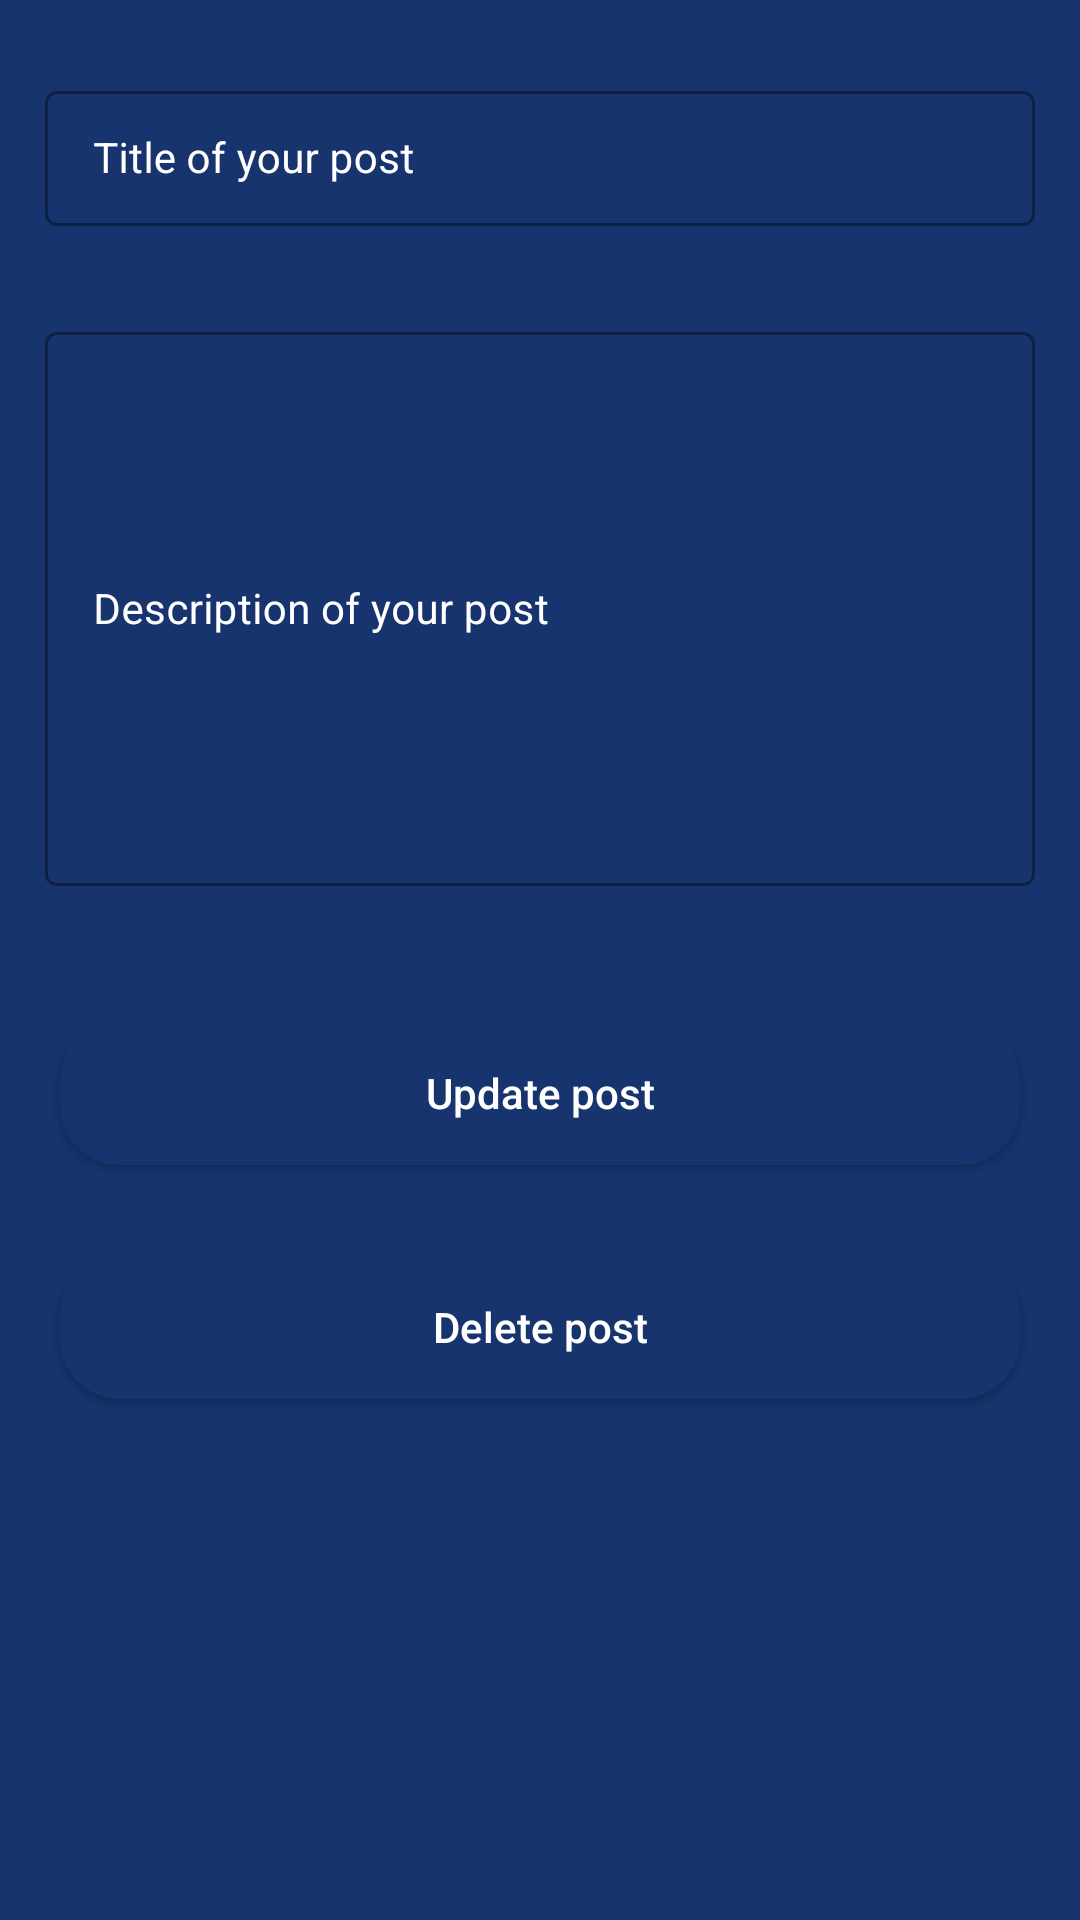

Layout XML and referenced resources for this Android screen:
<!-- AndroidManifest.xml: application theme Theme.ZeneBlog -->
<!-- res/layout/activity_edit_post.xml -->
<?xml version="1.0" encoding="utf-8"?>
<ScrollView xmlns:android="http://schemas.android.com/apk/res/android"
    xmlns:app="http://schemas.android.com/apk/res-auto"
    xmlns:tools="http://schemas.android.com/tools"
    android:layout_width="match_parent"
    android:layout_height="match_parent"
    android:background="@color/customshade1"
    tools:context=".EditPostActivity">
    <RelativeLayout
        android:layout_width="match_parent"
        android:layout_height="wrap_content">
    <LinearLayout
        android:layout_width="match_parent"
        android:layout_height="wrap_content"
        android:orientation="vertical"
        >
        <com.google.android.material.textfield.TextInputLayout
            android:layout_width="match_parent"
            android:layout_height="wrap_content"
            android:layout_marginTop="20dp"
            android:layout_marginStart="10dp"
            android:layout_marginEnd="10dp"
            android:hint="Title of your post"
            style="@style/TextInputLayout"
            android:padding="5dp"
            android:textColorHint="@color/white"
            app:hintTextColor="@color/white"
            >
            <com.google.android.material.textfield.TextInputEditText
                android:layout_width="match_parent"
                android:layout_height="wrap_content"
                android:id="@+id/idEditPostName"
                android:importantForAutofill="no"
                android:inputType="text"
                android:textColor="@color/white"
                android:textColorHint="@color/white"
                android:textSize="14sp">

            </com.google.android.material.textfield.TextInputEditText>
        </com.google.android.material.textfield.TextInputLayout>

        <com.google.android.material.textfield.TextInputLayout
            android:layout_width="match_parent"
            android:layout_height="200dp"
            android:layout_marginTop="20dp"
            android:layout_marginStart="10dp"
            android:layout_marginEnd="10dp"

            android:hint="Description of your post"
            style="@style/TextInputLayout"
            android:padding="5dp"
            android:textColorHint="@color/white"
            app:hintTextColor="@color/white"
            >

            <com.google.android.material.textfield.TextInputEditText
                android:id="@+id/idEditPostText"
                android:layout_width="match_parent"
                android:layout_height="match_parent"
                android:importantForAutofill="no"
                android:inputType="textMultiLine"
                android:scrollbars="vertical"
                android:textColor="@color/white"
                android:textColorHint="@color/white"
                android:textSize="14sp">

            </com.google.android.material.textfield.TextInputEditText>
        </com.google.android.material.textfield.TextInputLayout>
        <RelativeLayout
            android:layout_width="match_parent"
            android:layout_height="wrap_content"
            android:layout_marginStart="10dp"
            android:layout_marginEnd="10dp"
            android:layout_marginTop="20dp"
            android:layout_marginBottom="20dp"
            android:weightSum="2"
            android:orientation="horizontal"
            >
        <Button
            android:id="@+id/idBtnUpdatePost"
            android:layout_width="match_parent"
            android:layout_height="wrap_content"
            android:layout_marginStart="10dp"
            android:layout_marginEnd="10dp"
            android:layout_marginTop="20dp"
            android:textColor="@color/white"
            android:text="Update post"
            android:textAllCaps="false"
            android:background="@drawable/custom_button_back"
            android:layout_marginBottom="10dp"

            />
            <Button
                android:id="@+id/idBtnDeletePost"
                android:layout_width="match_parent"
                android:layout_height="wrap_content"
                android:layout_marginStart="10dp"
                android:layout_marginEnd="10dp"
                android:textColor="@color/white"
                android:layout_marginTop="20dp"
                android:layout_below="@id/idBtnUpdatePost"
                android:text="Delete post"
                android:textAllCaps="false"
                android:background="@drawable/custom_button_back"
                android:layout_marginBottom="10dp"

                />
        </RelativeLayout>
    </LinearLayout>
    <ProgressBar
        android:layout_width="wrap_content"
        android:layout_height="wrap_content"
        android:indeterminateDrawable="@drawable/progress_back"
        android:layout_centerInParent="true"
        android:indeterminate="true"
        android:id="@+id/idPBLoading"
        android:visibility="gone"

        />

</RelativeLayout>
</ScrollView>
<!-- resources referenced by this layout -->
<resources>
  <color name="customshade1">#17346E</color>
  <color name="white">#FFFFFFFF</color>
  <!-- drawable custom_button_back (drawable) -->
  <?xml version="1.0" encoding="utf-8"?>
  <shape xmlns:android="http://schemas.android.com/apk/res/android">
  <solid android:color="@color/customshade1"/>
      <corners android:radius="20dp"/>
  
  </shape>
  <!-- drawable progress_back (drawable) -->
  <?xml version="1.0" encoding="utf-8"?>
  <rotate xmlns:android="http://schemas.android.com/apk/res/android"
      android:fromDegrees="0"
      android:pivotX="50%"
      android:pivotY="50%"
      android:toDegrees="360"
      >
      <shape
          android:innerRadiusRatio="3"
          android:shape="ring"
          android:thicknessRatio="8"
          android:useLevel="false"
          >
          <size android:width="76dip"
              android:height="76dip"/>
          <gradient android:angle="0"
              android:endColor="#00ffffff"
              android:startColor="@color/purple_200"
              android:type="sweep"
              android:useLevel="false"
              />
  
      </shape>
  
  </rotate>
  <style name="TextInputLayout" parent="Widget.MaterialComponents.TextInputLayout.OutlinedBox.Dense">
          <item name="strokeColor">#296D98</item>
          <item name="boxStrokeWidth">1dp</item>
          
      </style>
  <style name="Theme.ZeneBlog" parent="Theme.MaterialComponents.DayNight.DarkActionBar">
          
          <item name="colorPrimary">@color/purple_500</item>
          <item name="colorPrimaryVariant">@color/purple_700</item>
          <item name="colorOnPrimary">@color/white</item>
          
          <item name="colorSecondary">@color/teal_200</item>
          <item name="colorSecondaryVariant">@color/teal_700</item>
          <item name="colorOnSecondary">@color/black</item>
          
          <item name="android:statusBarColor" tools:targetApi="l">?attr/colorPrimaryVariant</item>
          
      </style>
  <color name="purple_200">#FFBB86FC</color>
  <color name="purple_500">#FF6200EE</color>
  <color name="purple_700">#FF3700B3</color>
  <color name="teal_200">#FF03DAC5</color>
  <color name="teal_700">#FF018786</color>
  <color name="black">#FF000000</color>
</resources>
